Photos from the image-classification dataset "indian_spices" in the GitHub repository lipika1911/mp. Its 12 classes are: caraway seeds, cinnamon stick, cloves, coriander seeds, cumin seeds, dry ginger, dry red chilly, fennel seeds, green cardamom, nutmeg, star anise, stone flowers.

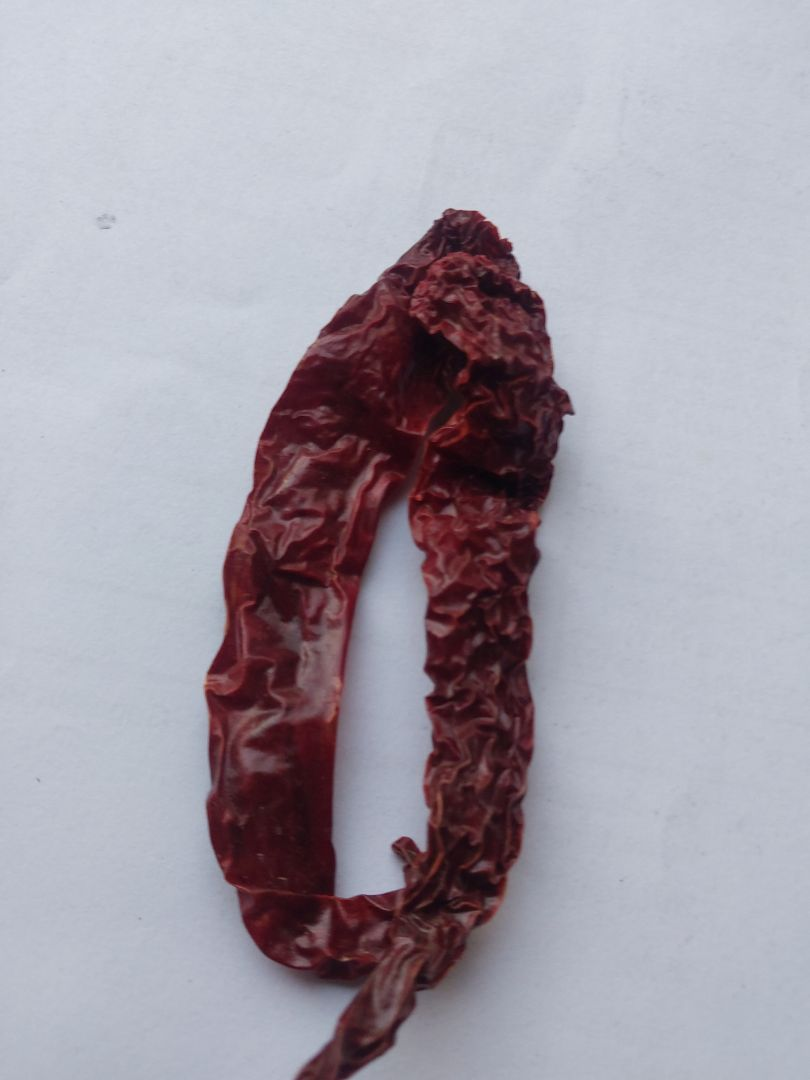
Label: dry red chilly

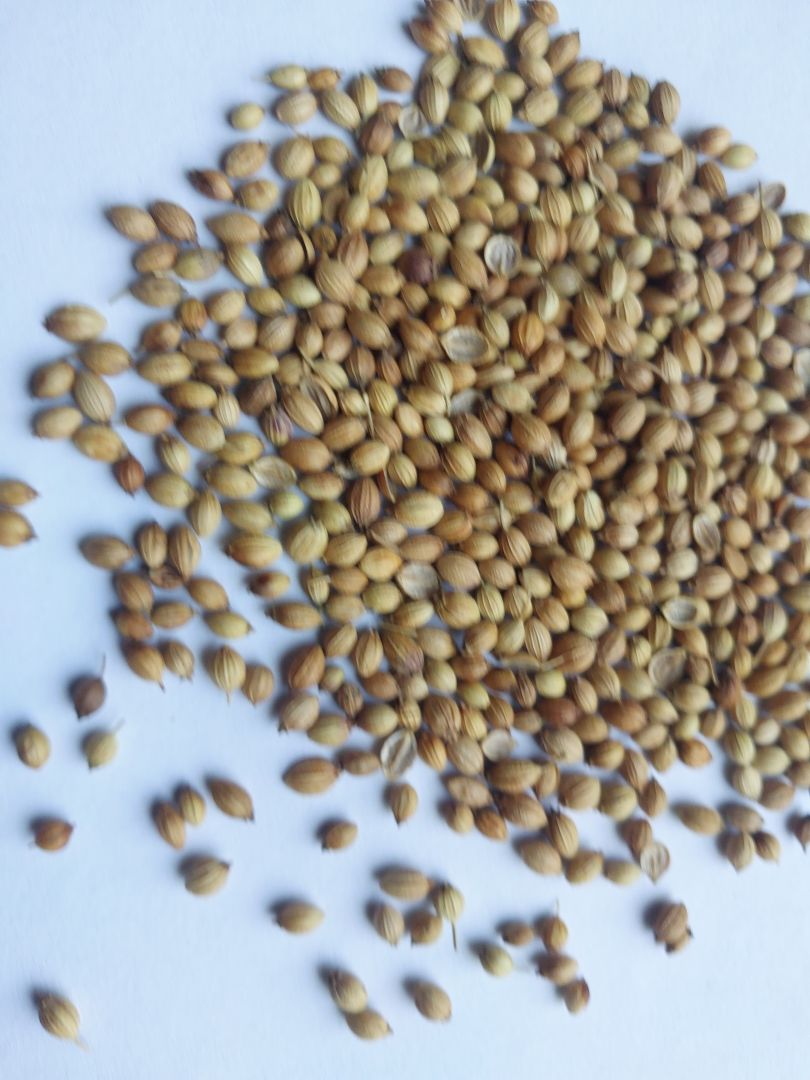
Label: coriander seeds

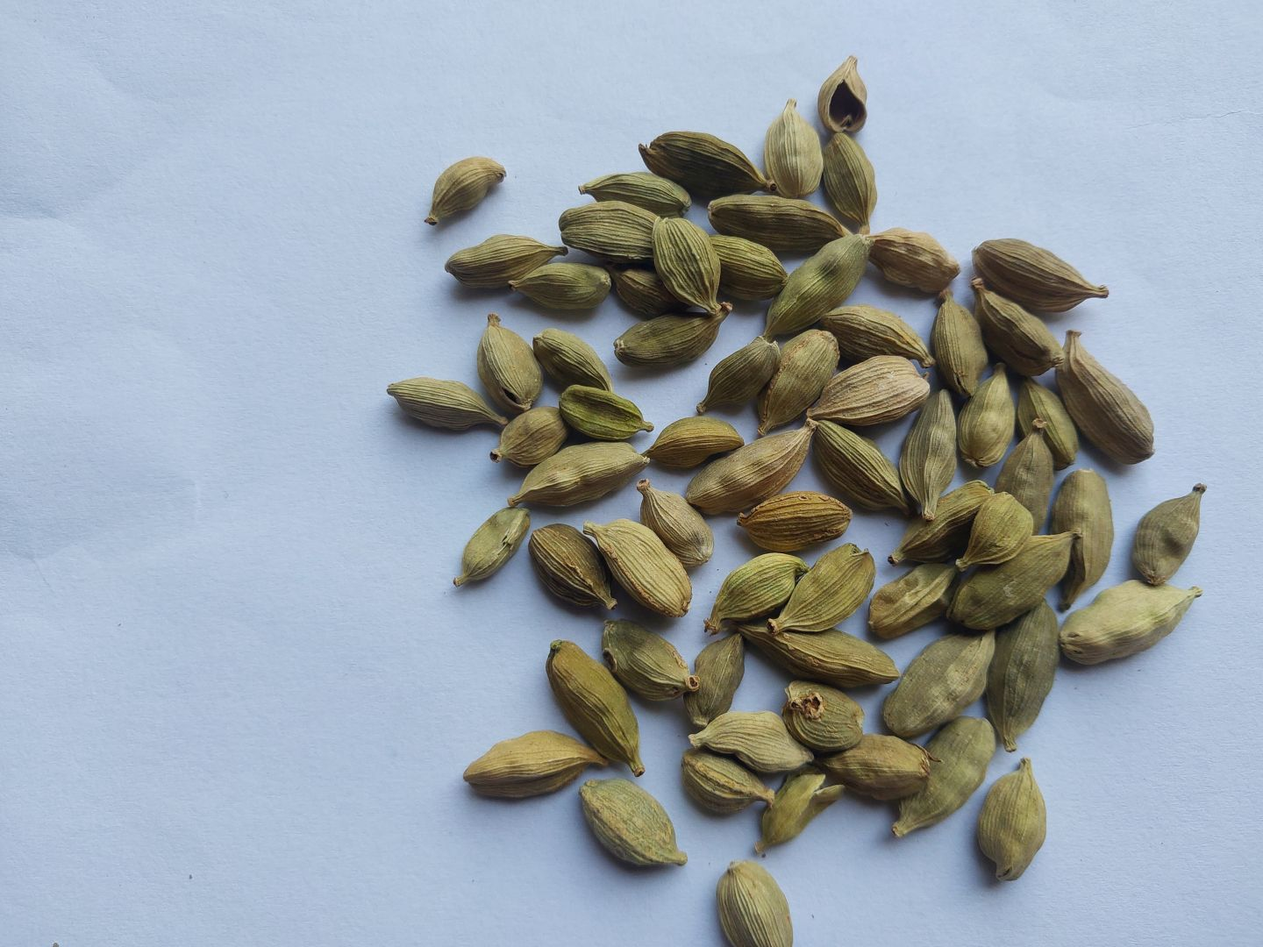
Label: green cardamom

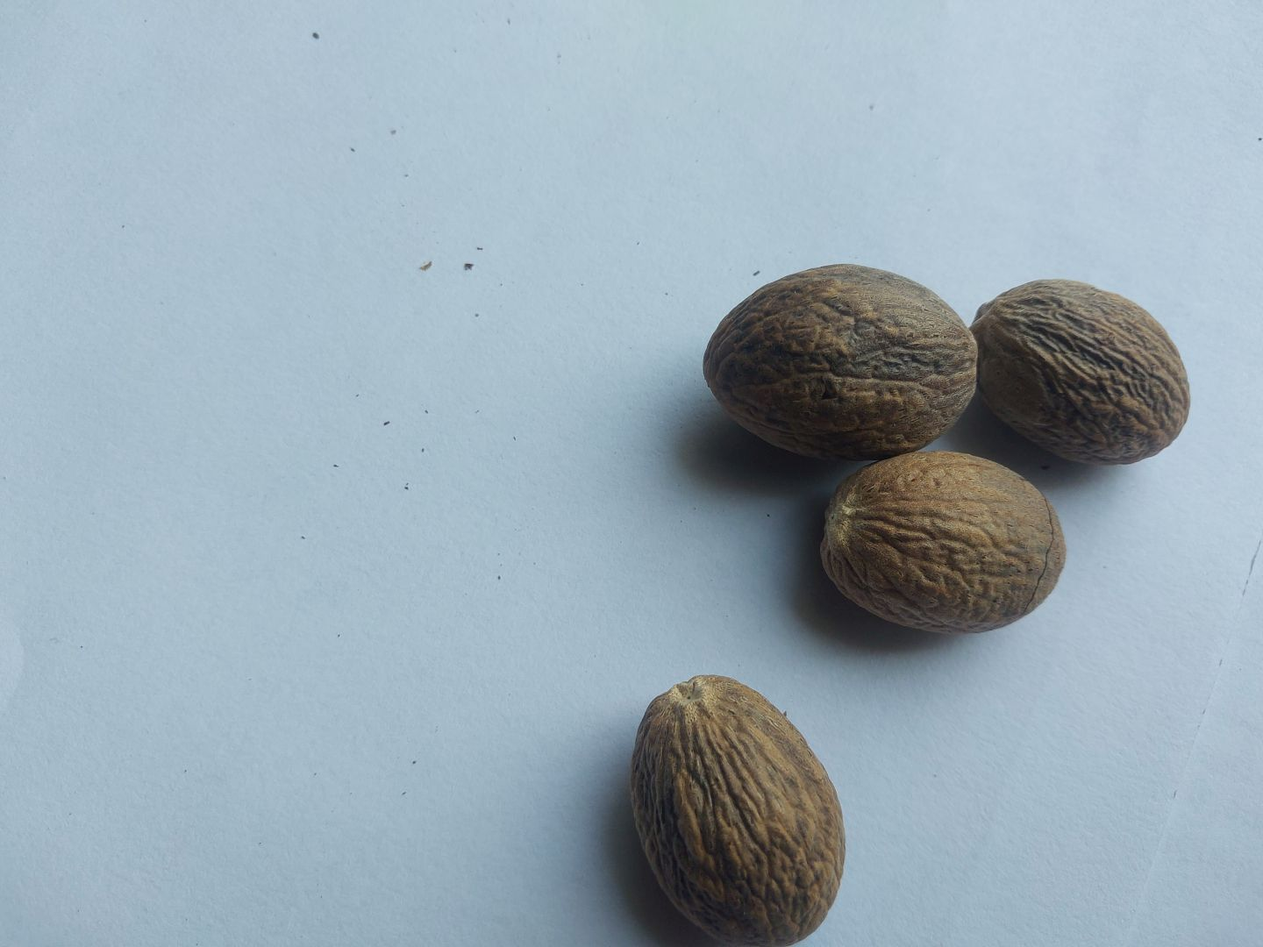
Label: nutmeg

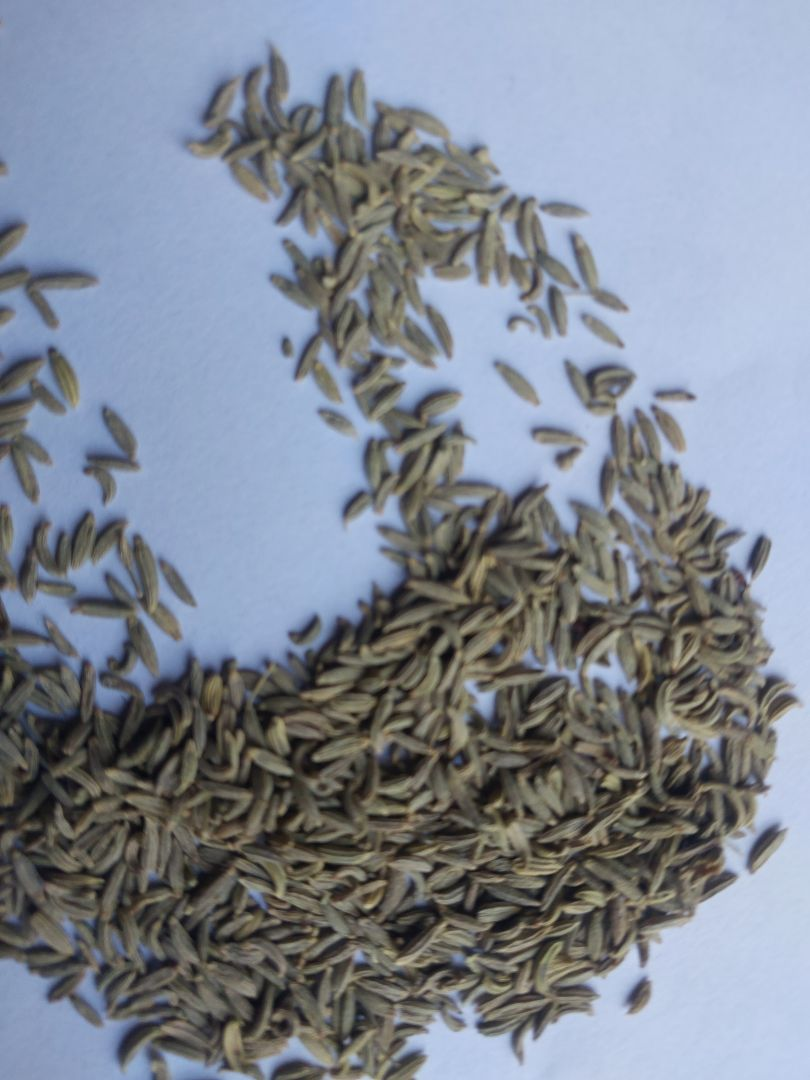
Label: fennel seeds

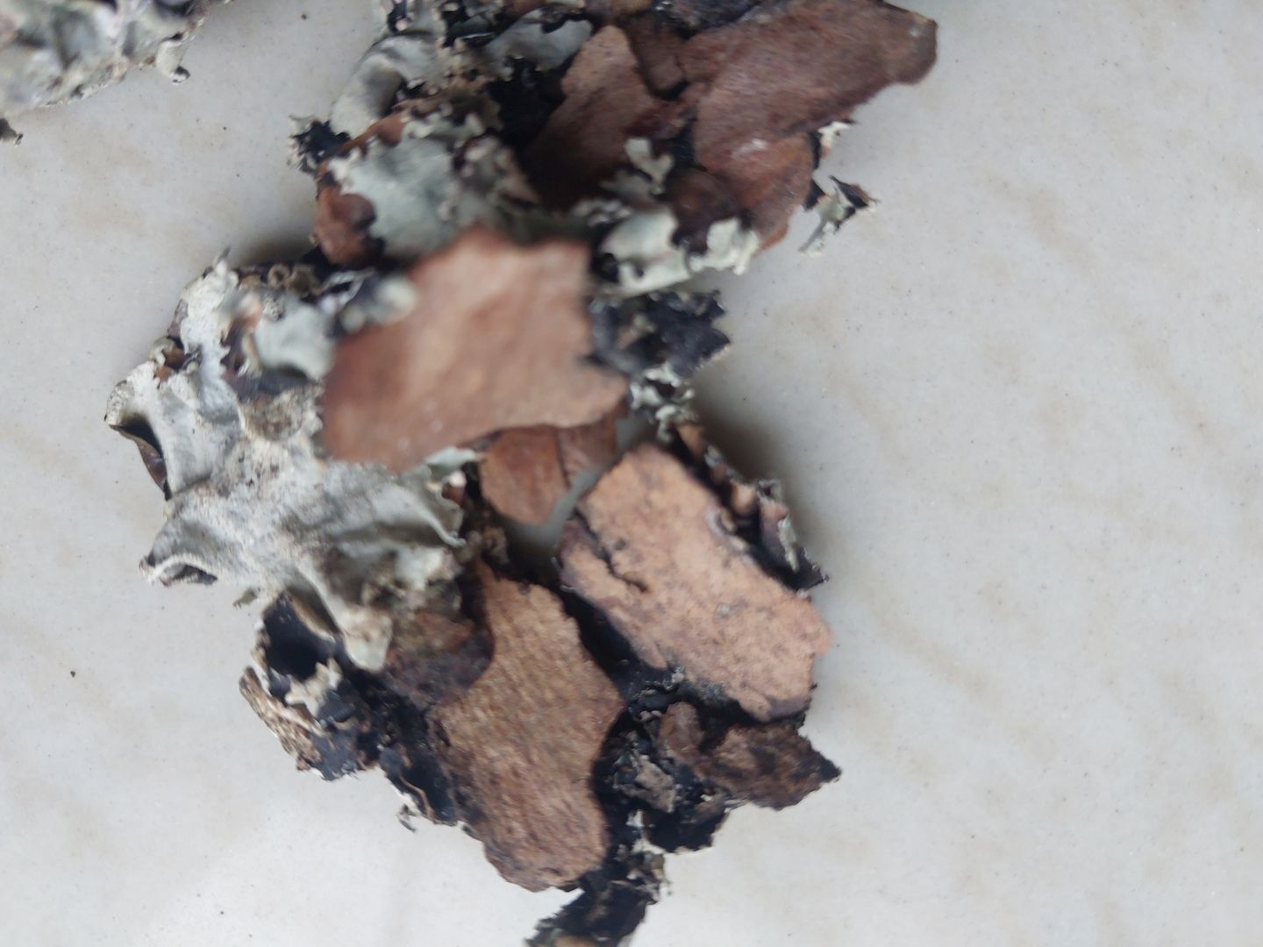
Label: stone flowers
